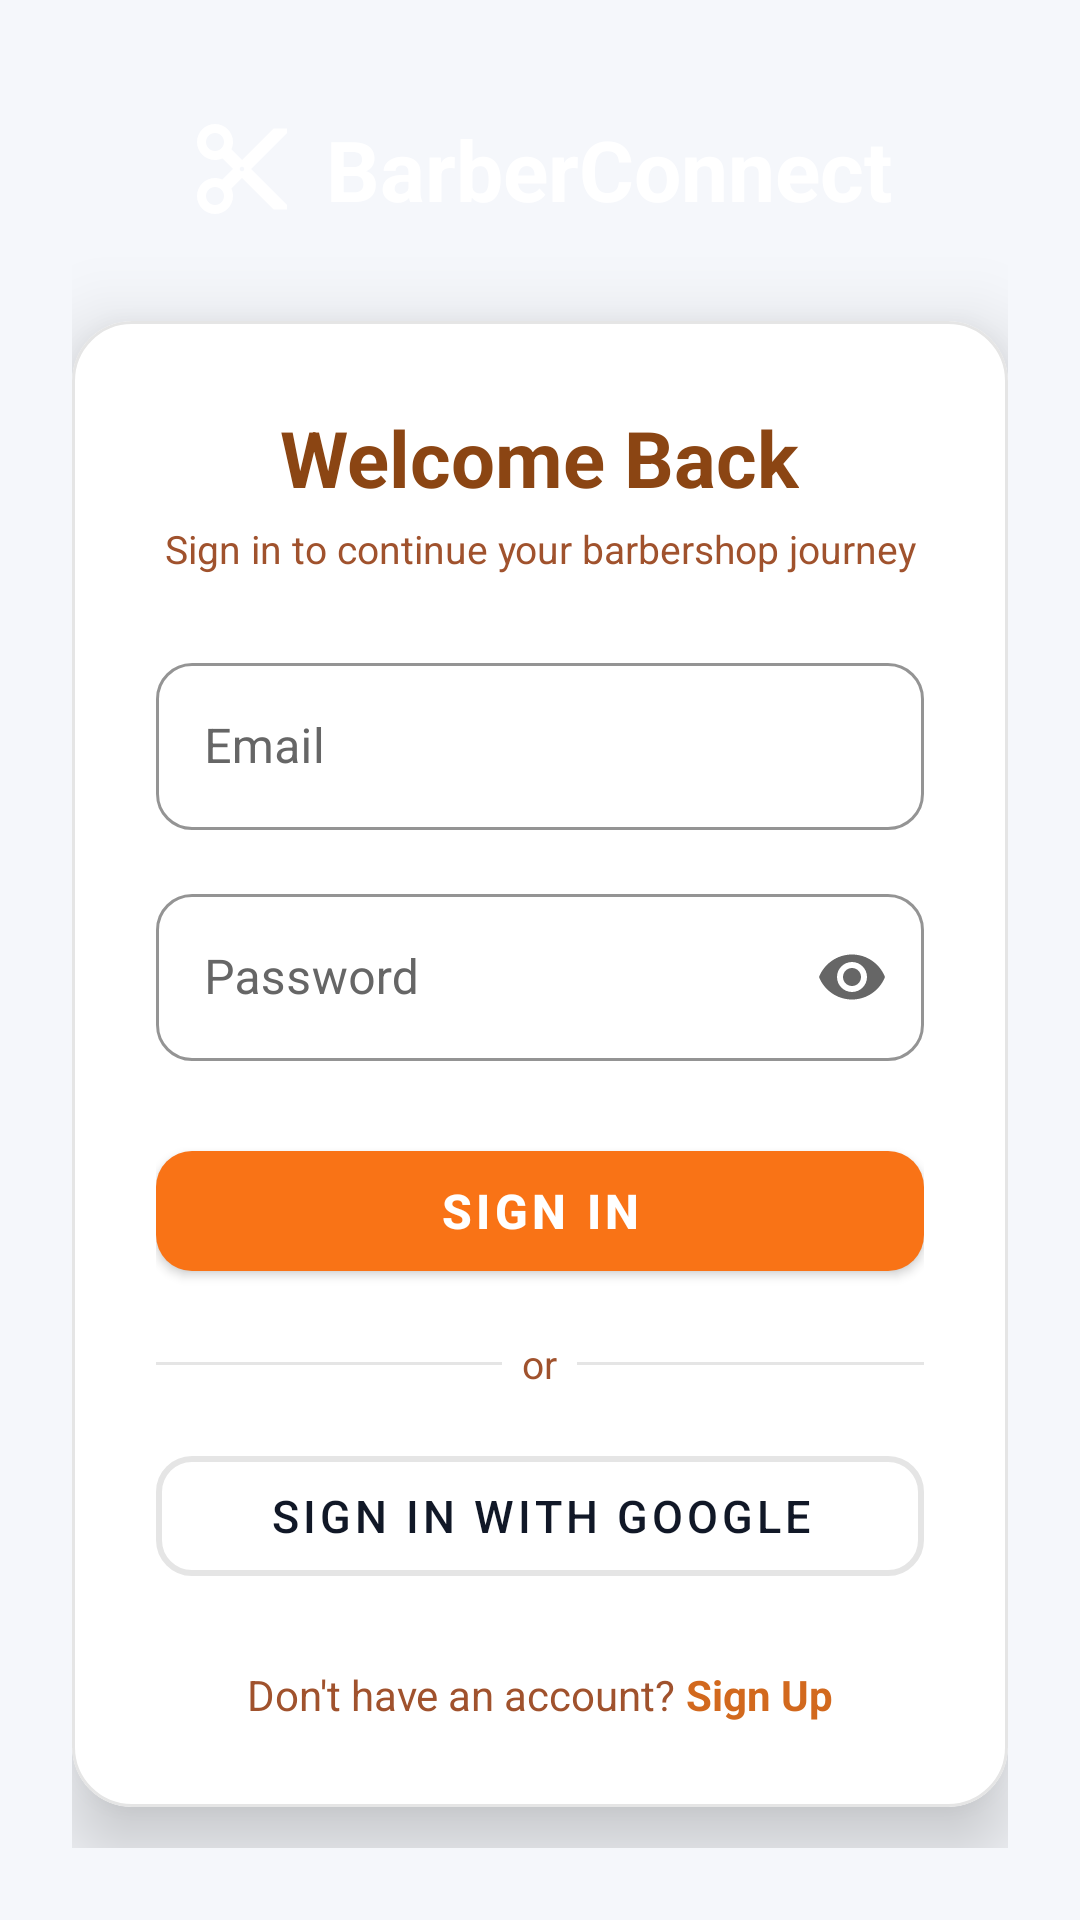

Android layout source for this screen:
<!-- AndroidManifest.xml: application theme Theme.BarberConnect -->
<!-- res/layout/activity_login.xml -->
<?xml version="1.0" encoding="utf-8"?>
<androidx.core.widget.NestedScrollView
    xmlns:android="http://schemas.android.com/apk/res/android"
    xmlns:app="http://schemas.android.com/apk/res-auto"
    android:layout_width="match_parent"
    android:layout_height="match_parent"
    android:background="@drawable/bg_gradient"
    android:fillViewport="true">

    <LinearLayout
        android:layout_width="match_parent"
        android:layout_height="wrap_content"
        android:orientation="vertical"
        android:gravity="center"
        android:padding="@dimen/screen_padding"
        android:paddingTop="48dp"
        android:paddingBottom="48dp">

        
        <LinearLayout
            android:layout_width="wrap_content"
            android:layout_height="wrap_content"
            android:orientation="horizontal"
            android:gravity="center_vertical"
            android:layout_marginBottom="32dp">

            <ImageView
                android:layout_width="36dp"
                android:layout_height="36dp"
                android:src="@drawable/ic_scissors" />

            <TextView
                android:layout_width="wrap_content"
                android:layout_height="wrap_content"
                android:text="@string/app_name"
                android:textColor="@color/white"
                android:textSize="@dimen/logo_text_size"
                android:textStyle="bold"
                android:layout_marginStart="10dp" />
        </LinearLayout>

        
        <com.google.android.material.card.MaterialCardView
            android:layout_width="match_parent"
            android:layout_height="wrap_content"
            app:cardCornerRadius="@dimen/card_corner_radius"
            app:cardElevation="16dp"
            app:strokeWidth="1dp"
            app:strokeColor="@color/gray_border"
            app:cardBackgroundColor="@color/white">

            <LinearLayout
                android:layout_width="match_parent"
                android:layout_height="wrap_content"
                android:orientation="vertical"
                android:padding="@dimen/card_padding">

                
                <TextView
                    android:layout_width="wrap_content"
                    android:layout_height="wrap_content"
                    android:text="@string/welcome_back"
                    android:textColor="@color/brown_primary"
                    android:textSize="@dimen/title_text_size"
                    android:textStyle="bold"
                    android:layout_gravity="center_horizontal"
                    android:layout_marginBottom="4dp" />

                <TextView
                    android:layout_width="wrap_content"
                    android:layout_height="wrap_content"
                    android:text="@string/sign_in_subtitle"
                    android:textColor="@color/brown_medium"
                    android:textSize="@dimen/subtitle_text_size"
                    android:gravity="center"
                    android:layout_gravity="center_horizontal"
                    android:layout_marginBottom="24dp" />

                
                <TextView
                    android:id="@+id/tvSuccess"
                    android:layout_width="match_parent"
                    android:layout_height="wrap_content"
                    android:background="@drawable/bg_success"
                    android:paddingHorizontal="12dp"
                    android:paddingVertical="10dp"
                    android:textColor="@color/success_blue"
                    android:textSize="@dimen/error_text_size"
                    android:gravity="center"
                    android:visibility="gone"
                    android:layout_marginBottom="16dp" />

                
                <TextView
                    android:id="@+id/tvError"
                    android:layout_width="match_parent"
                    android:layout_height="wrap_content"
                    android:background="@drawable/bg_error"
                    android:paddingHorizontal="12dp"
                    android:paddingVertical="10dp"
                    android:textColor="@color/error_red"
                    android:textSize="@dimen/error_text_size"
                    android:gravity="center"
                    android:visibility="gone"
                    android:layout_marginBottom="16dp" />

                
                <com.google.android.material.textfield.TextInputLayout
                    android:id="@+id/tilEmail"
                    style="@style/BarberConnectInputLayout"
                    android:layout_width="match_parent"
                    android:layout_height="wrap_content"
                    android:hint="@string/email_hint"
                    app:hintTextColor="#6B7280"
                    app:boxStrokeColor="#9CA3AF"
                    android:layout_marginBottom="16dp">

                    <com.google.android.material.textfield.TextInputEditText
                        android:id="@+id/etEmail"
                        android:layout_width="match_parent"
                        android:layout_height="wrap_content"
                        android:inputType="textEmailAddress"
                        android:textColor="#111827"
                        android:textColorHint="#6B7280"
                        android:imeOptions="actionNext" />
                </com.google.android.material.textfield.TextInputLayout>

                
                <com.google.android.material.textfield.TextInputLayout
                    android:id="@+id/tilPassword"
                    style="@style/BarberConnectInputLayout"
                    android:layout_width="match_parent"
                    android:layout_height="wrap_content"
                    android:hint="@string/password_hint"
                    app:hintTextColor="#6B7280"
                    app:boxStrokeColor="#9CA3AF"
                    app:endIconMode="password_toggle"
                    android:layout_marginBottom="24dp">

                    <com.google.android.material.textfield.TextInputEditText
                        android:id="@+id/etPassword"
                        android:layout_width="match_parent"
                        android:layout_height="wrap_content"
                        android:inputType="textPassword"
                        android:textColor="#111827"
                        android:textColorHint="#6B7280"
                        android:imeOptions="actionDone" />
                </com.google.android.material.textfield.TextInputLayout>

                
                <com.google.android.material.button.MaterialButton
                    android:id="@+id/btnLogin"
                    style="@style/BarberConnectButton"
                    android:layout_width="match_parent"
                    android:layout_height="@dimen/button_height"
                    android:text="@string/sign_in"
                    android:layout_marginBottom="16dp" />

                
                <LinearLayout
                    android:layout_width="match_parent"
                    android:layout_height="wrap_content"
                    android:orientation="horizontal"
                    android:gravity="center_vertical"
                    android:layout_marginBottom="16dp">
                    <View
                        android:layout_width="0dp"
                        android:layout_height="1dp"
                        android:layout_weight="1"
                        android:background="@color/gray_border" />
                    <TextView
                        android:layout_width="wrap_content"
                        android:layout_height="wrap_content"
                        android:text="  or  "
                        android:textColor="@color/brown_medium"
                        android:textSize="13sp" />
                    <View
                        android:layout_width="0dp"
                        android:layout_height="1dp"
                        android:layout_weight="1"
                        android:background="@color/gray_border" />
                </LinearLayout>

                
                <com.google.android.material.button.MaterialButton
                    android:id="@+id/btnGoogleLogin"
                    style="@style/BarberConnectButton.Outlined"
                    android:layout_width="match_parent"
                    android:layout_height="@dimen/button_height"
                    android:text="@string/sign_in_google"
                    app:icon="@drawable/ic_google"
                    app:iconGravity="textStart"
                    app:iconTint="@null"
                    android:layout_marginBottom="24dp" />

                
                <LinearLayout
                    android:layout_width="wrap_content"
                    android:layout_height="wrap_content"
                    android:orientation="horizontal"
                    android:layout_gravity="center_horizontal">
                    <TextView
                        android:layout_width="wrap_content"
                        android:layout_height="wrap_content"
                        android:text="@string/no_account"
                        android:textColor="@color/brown_medium"
                        android:textSize="@dimen/body_text_size" />
                    <TextView
                        android:id="@+id/tvSignUp"
                        android:layout_width="wrap_content"
                        android:layout_height="wrap_content"
                        android:text=" Sign Up"
                        android:textColor="@color/brown_secondary"
                        android:textStyle="bold"
                        android:textSize="@dimen/body_text_size"
                        android:clickable="true"
                        android:focusable="true" />
                </LinearLayout>

            </LinearLayout>
        </com.google.android.material.card.MaterialCardView>

    </LinearLayout>
</androidx.core.widget.NestedScrollView>
<!-- resources referenced by this layout -->
<resources>
  <color name="brown_medium">#A0522D</color>
  <color name="brown_primary">#8B4513</color>
  <color name="brown_secondary">#D2691E</color>
  <color name="error_red">#DC3545</color>
  <color name="gray_border">#E5E5E5</color>
  <color name="success_blue">#0369A1</color>
  <color name="white">#FFFFFF</color>
  <dimen name="body_text_size">14sp</dimen>
  <dimen name="button_height">52dp</dimen>
  <dimen name="card_corner_radius">20dp</dimen>
  <dimen name="card_padding">28dp</dimen>
  <dimen name="error_text_size">13sp</dimen>
  <dimen name="logo_text_size">28sp</dimen>
  <dimen name="screen_padding">24dp</dimen>
  <dimen name="subtitle_text_size">13sp</dimen>
  <dimen name="title_text_size">26sp</dimen>
  <string name="app_name">BarberConnect</string>
  <string name="email_hint">Email</string>
  <string name="no_account">Don\'t have an account?</string>
  <string name="password_hint">Password</string>
  <string name="sign_in">Sign In</string>
  <string name="sign_in_google">Sign in with Google</string>
  <string name="sign_in_subtitle">Sign in to continue your barbershop journey</string>
  <string name="welcome_back">Welcome Back</string>
  <style name="BarberConnectButton" parent="Widget.MaterialComponents.Button">
          <item name="cornerRadius">12dp</item>
          <item name="backgroundTint">@color/orange_accent</item>
          <item name="android:textColor">@color/white</item>
          <item name="android:textSize">16sp</item>
          <item name="android:textStyle">bold</item>
      </style>
  <style name="BarberConnectButton.Outlined" parent="Widget.MaterialComponents.Button.OutlinedButton">
          <item name="cornerRadius">12dp</item>
          <item name="strokeColor">@color/gray_border</item>
          <item name="strokeWidth">2dp</item>
          <item name="android:textColor">@color/navy_dark</item>
          <item name="android:textSize">15sp</item>
          <item name="backgroundTint">@color/white</item>
      </style>
  <style name="BarberConnectInputLayout" parent="Widget.MaterialComponents.TextInputLayout.OutlinedBox">
          <item name="boxCornerRadiusTopStart">12dp</item>
          <item name="boxCornerRadiusTopEnd">12dp</item>
          <item name="boxCornerRadiusBottomStart">12dp</item>
          <item name="boxCornerRadiusBottomEnd">12dp</item>
          <item name="boxStrokeColor">@color/gray_border</item>
          <item name="hintTextColor">@color/orange_accent</item>
          <item name="android:textColorHint">@color/gray_text</item>
      </style>
  <style name="Theme.BarberConnect" parent="Theme.MaterialComponents.DayNight.NoActionBar">
          <item name="colorPrimary">@color/navy_dark</item>
          <item name="colorPrimaryVariant">@color/navy_panel</item>
          <item name="colorSecondary">@color/orange_accent</item>
          <item name="colorSecondaryVariant">@color/brown_medium</item>
          <item name="colorOnPrimary">@color/white</item>
          <item name="colorSurface">@color/white</item>
          <item name="colorError">@color/error_red</item>
          <item name="android:windowBackground">@color/barber_dashboard_bg</item>
          
          <item name="boxStrokeColor">@color/orange_accent</item>
          <item name="hintTextColor">@color/orange_accent</item>
      </style>
  <color name="orange_accent">#F97316</color>
  <color name="navy_dark">#111827</color>
  <color name="gray_text">#666666</color>
  <color name="navy_panel">#1F2937</color>
  <color name="barber_dashboard_bg">#F5F7FB</color>
</resources>
